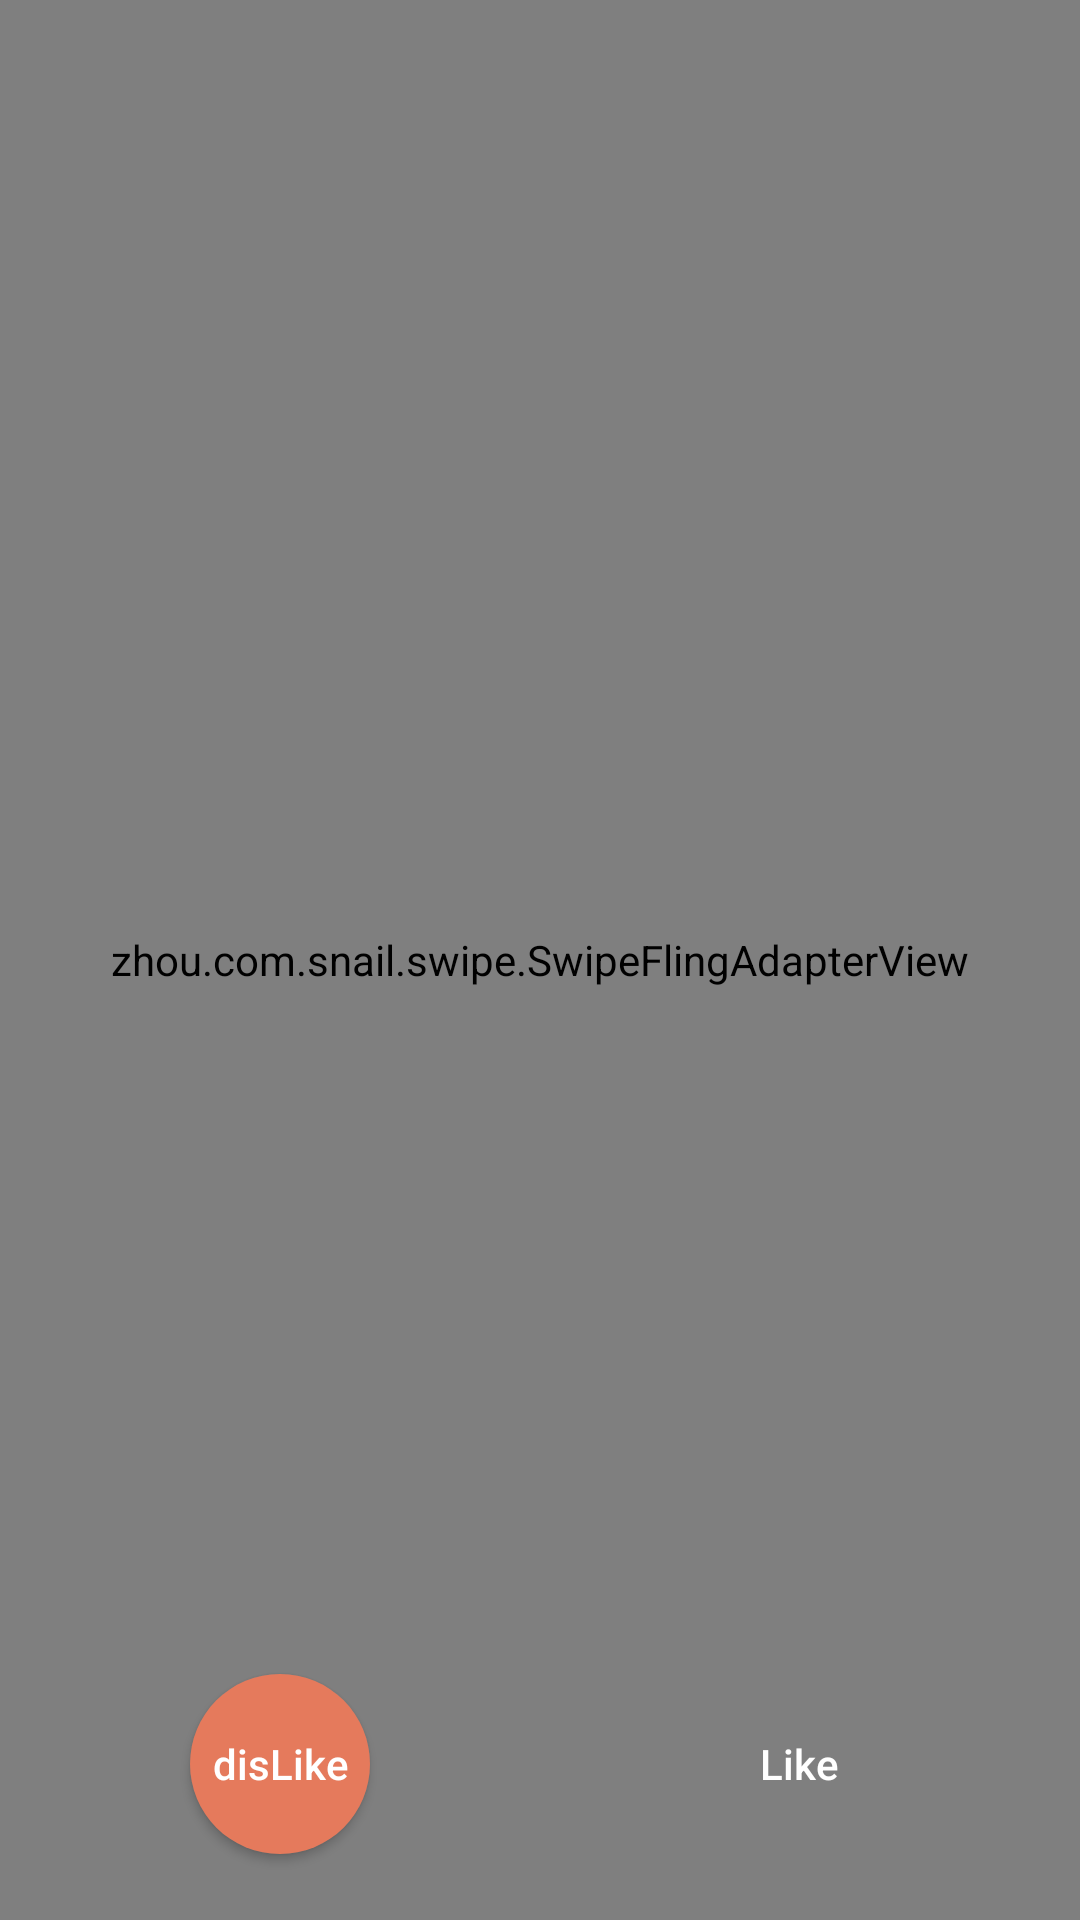

Layout XML and referenced resources for this Android screen:
<!-- AndroidManifest.xml: application theme AppTheme -->
<!-- res/layout/fragment_home.xml -->
<?xml version="1.0" encoding="utf-8"?>
<RelativeLayout xmlns:android="http://schemas.android.com/apk/res/android"
    xmlns:swipe="http://schemas.android.com/apk/res-auto"
    xmlns:tools="http://schemas.android.com/tools"
    android:layout_width="match_parent"
    android:layout_height="match_parent"
    android:orientation="vertical">

    <zhou.com.snail.swipe.SwipeFlingAdapterView
        android:id="@+id/swipe_view"
        android:layout_width="match_parent"
        android:layout_height="match_parent"
        swipe:max_visible="4"
        swipe:min_adapter_stack="4"
        swipe:y_offset_step="28dp" />

    <View
        android:id="@+id/anchor"
        android:layout_width="1dp"
        android:layout_height="50dp"
        android:layout_alignParentBottom="true"
        android:layout_centerInParent="true"
        android:layout_marginBottom="32dp" />

    <Button
        android:id="@+id/swipeLeft"
        android:layout_width="60dp"
        android:layout_height="60dp"
        android:layout_alignTop="@id/anchor"
        android:layout_marginRight="56dp"
        android:layout_toLeftOf="@id/anchor"
        android:background="@drawable/bg_button2"
        android:text="disLike"
        android:textAllCaps="false"
        android:textColor="#ffffff" />

    <Button
        android:id="@+id/swipeRight"
        android:layout_width="60dp"
        android:layout_height="60dp"
        android:layout_alignTop="@id/anchor"
        android:layout_marginLeft="56dp"
        android:layout_toRightOf="@id/anchor"
        android:background="@drawable/bg_button"
        android:text="Like"
        android:textAllCaps="false"
        android:textColor="#ffffff" />
</RelativeLayout>
<!-- resources referenced by this layout -->
<resources>
  <!-- drawable bg_button2 (drawable) -->
  <?xml version="1.0" encoding="utf-8"?>
  <selector xmlns:android="http://schemas.android.com/apk/res/android">
      <item android:state_pressed="true">
          <shape android:shape="oval">
              <size android:width="48dp" android:height="48dp"/>
              <solid android:color="#f08253"/>
              <corners android:radius="24dp"/>
          </shape>
      </item>
      <item >
          <shape android:shape="oval">
              <size android:width="48dp" android:height="48dp"/>
              <solid android:color="#e57a5c"/>
              <corners android:radius="24dp"/>
          </shape>
      </item>
  </selector>
  <style name="AppTheme" parent="Theme.AppCompat.Light.DarkActionBar">
          
          <item name="colorPrimary">@color/bt_login</item>
          <item name="colorPrimaryDark">@color/bt_login</item>
          <item name="colorAccent">@color/colorAccent</item>
          <item name="windowNoTitle">true</item>
          <item name="android:textColor">#1e1e1e</item>
      </style>
  <color name="bt_login">#44B1F6</color>
  <color name="colorAccent">#40c9ff</color>
</resources>
